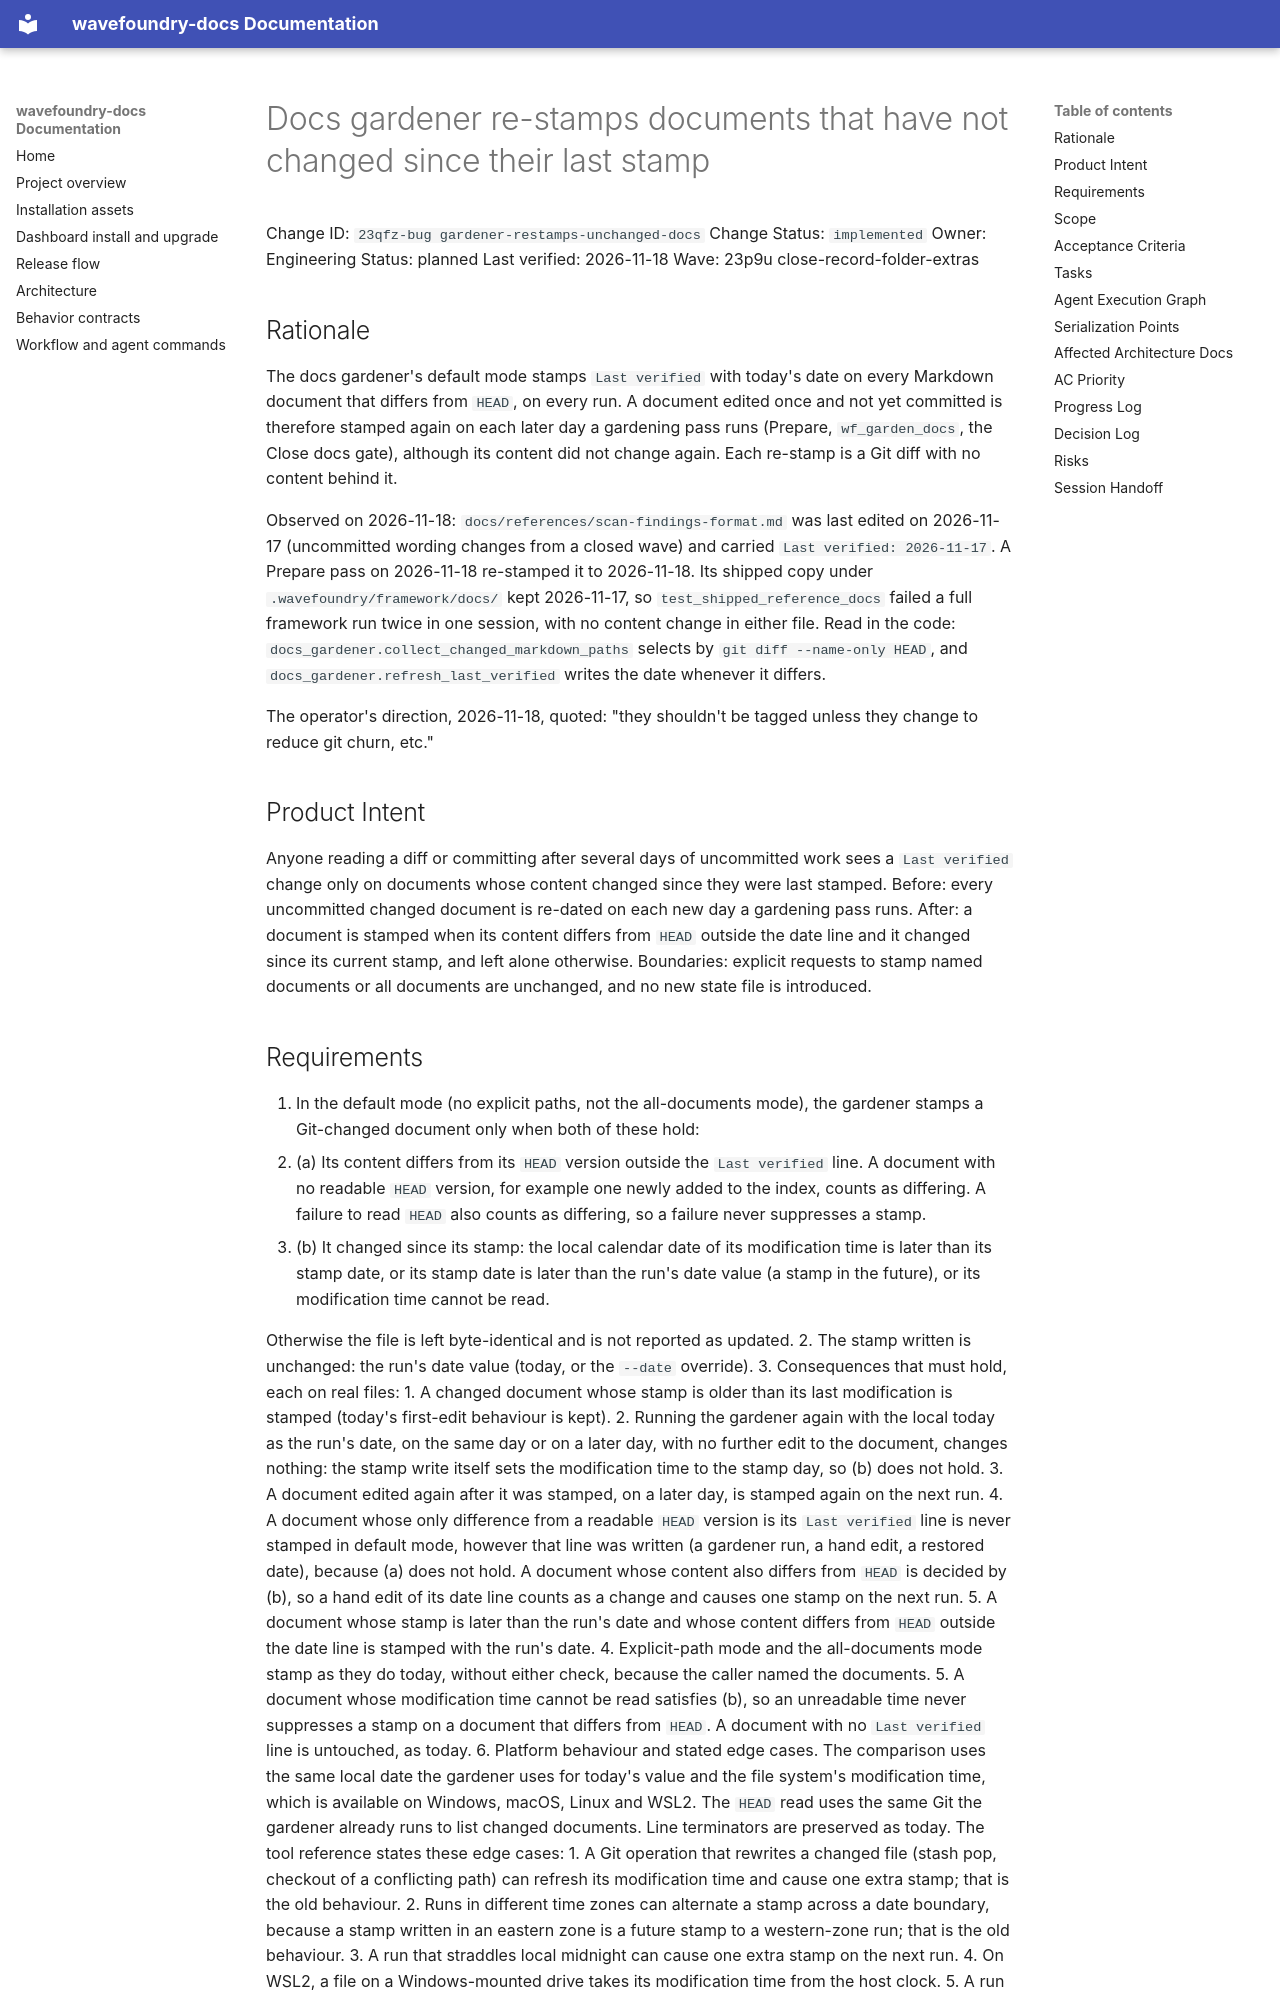

repository: coryhacking/wavefoundry · page: waves/23p9u close-record-folder-extras/23qfz-bug gardener-restamps-unchanged-docs/index.html · generator: mkdocs

# Docs gardener re-stamps documents that have not changed since their last stamp

Change ID: `23qfz-bug gardener-restamps-unchanged-docs`
Change Status: `implemented`
Owner: Engineering
Status: planned
Last verified: 2026-11-18
Wave: 23p9u close-record-folder-extras

## Rationale

The docs gardener's default mode stamps `Last verified` with today's date on every Markdown document that differs from `HEAD`, on every run. A document edited once and not yet committed is therefore stamped again on each later day a gardening pass runs (Prepare, `wf_garden_docs`, the Close docs gate), although its content did not change again. Each re-stamp is a Git diff with no content behind it.

Observed on 2026-11-18: `docs/references/scan-findings-format.md` was last edited on 2026-11-17 (uncommitted wording changes from a closed wave) and carried `Last verified: 2026-11-17`. A Prepare pass on 2026-11-18 re-stamped it to 2026-11-18. Its shipped copy under `.wavefoundry/framework/docs/` kept 2026-11-17, so `test_shipped_reference_docs` failed a full framework run twice in one session, with no content change in either file. Read in the code: `docs_gardener.collect_changed_markdown_paths` selects by `git diff --name-only HEAD`, and `docs_gardener.refresh_last_verified` writes the date whenever it differs.

The operator's direction, 2026-11-18, quoted: "they shouldn't be tagged unless they change to reduce git churn, etc."

## Product Intent

Anyone reading a diff or committing after several days of uncommitted work sees a `Last verified` change only on documents whose content changed since they were last stamped. Before: every uncommitted changed document is re-dated on each new day a gardening pass runs. After: a document is stamped when its content differs from `HEAD` outside the date line and it changed since its current stamp, and left alone otherwise. Boundaries: explicit requests to stamp named documents or all documents are unchanged, and no new state file is introduced.
